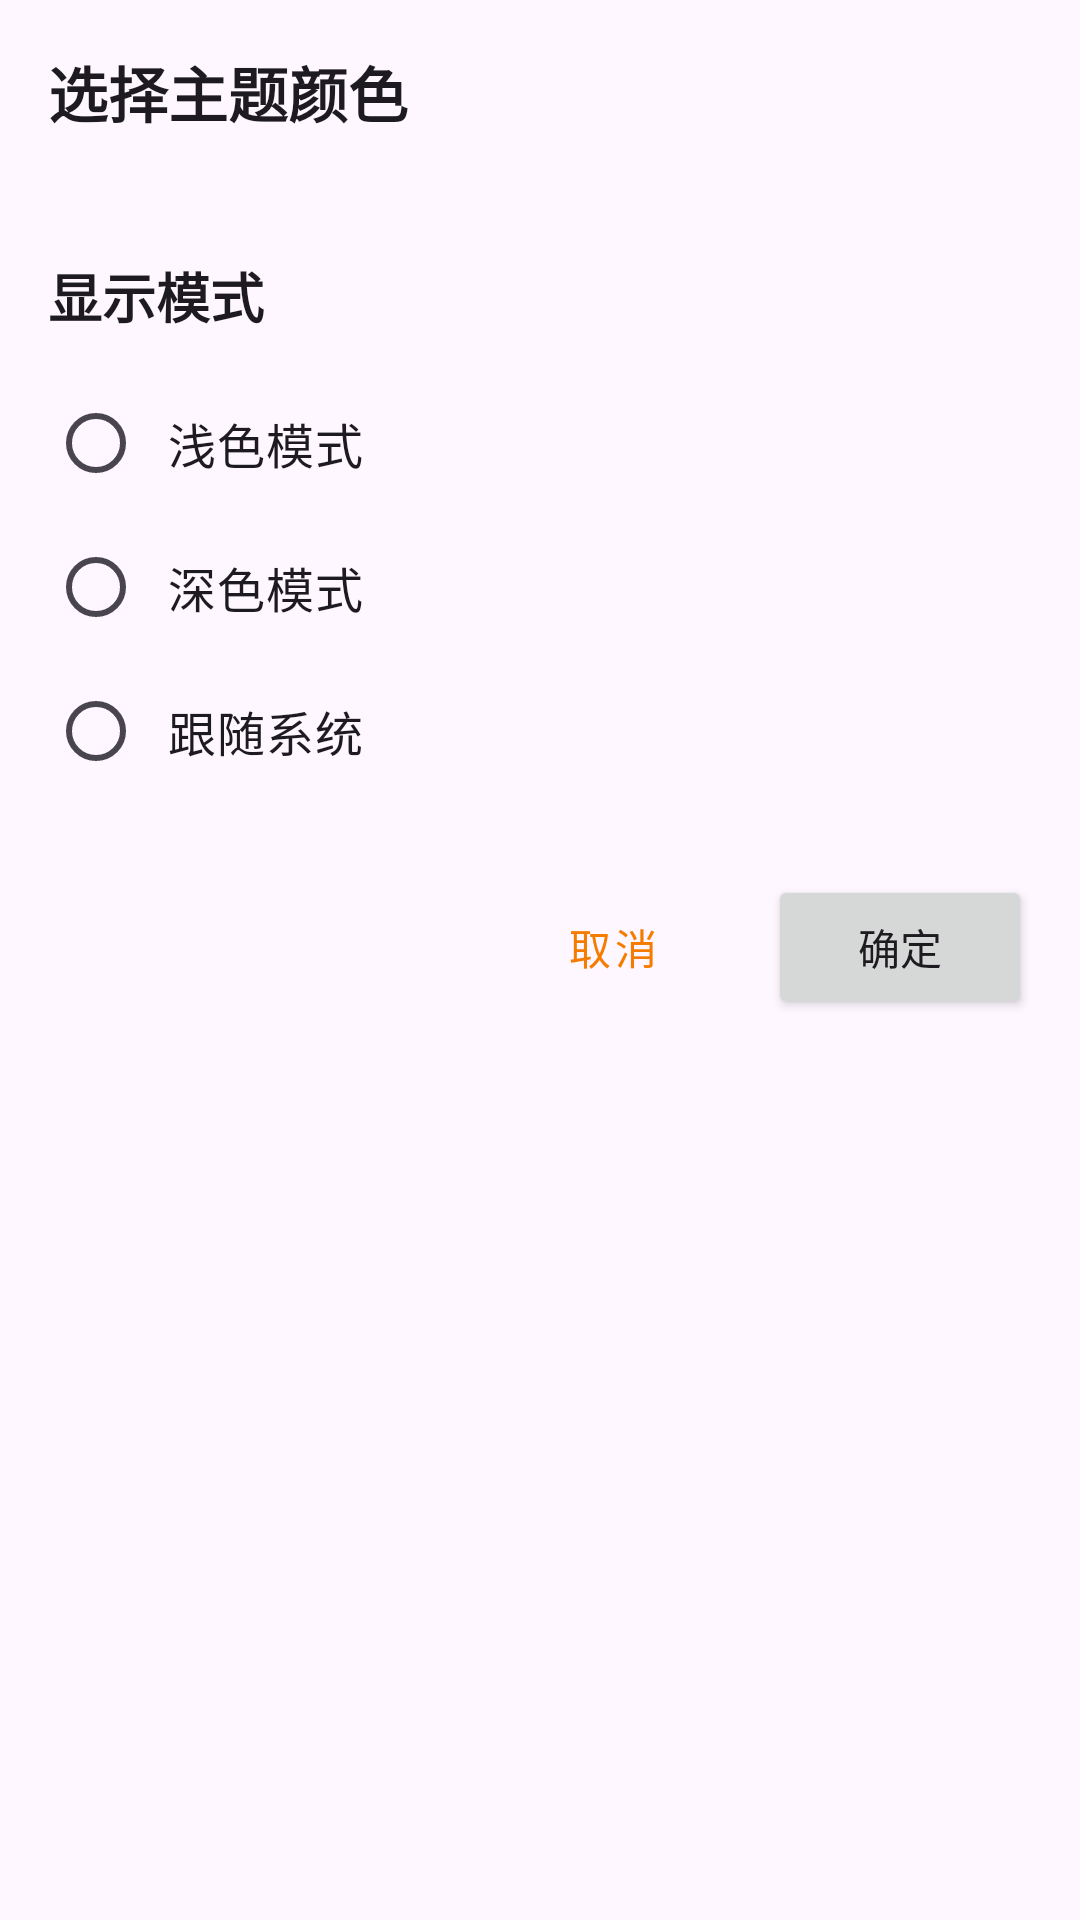

Layout XML and referenced resources for this Android screen:
<!-- AndroidManifest.xml: application theme Theme.Usbvideo -->
<!-- res/layout/dialog_theme_picker.xml -->
<?xml version="1.0" encoding="utf-8"?>
<LinearLayout xmlns:android="http://schemas.android.com/apk/res/android"
    xmlns:app="http://schemas.android.com/apk/res-auto"
    android:layout_width="match_parent"
    android:layout_height="match_parent"
    android:orientation="vertical"
    android:padding="16dp"
    android:background="?attr/colorSurface">

    <TextView
        android:layout_width="wrap_content"
        android:layout_height="wrap_content"
        android:text="选择主题颜色"
        android:textSize="20sp"
        android:textStyle="bold"
        android:textColor="?attr/colorOnSurface"
        android:layout_marginBottom="16dp"/>

    <androidx.recyclerview.widget.RecyclerView
        android:id="@+id/recycler_theme_colors"
        android:layout_width="match_parent"
        android:layout_height="wrap_content"
        android:layout_marginBottom="24dp"/>

    <TextView
        android:layout_width="wrap_content"
        android:layout_height="wrap_content"
        android:text="显示模式"
        android:textSize="18sp"
        android:textStyle="bold"
        android:textColor="?attr/colorOnSurface"
        android:layout_marginBottom="12dp"/>

    <RadioGroup
        android:id="@+id/radio_group_theme_mode"
        android:layout_width="match_parent"
        android:layout_height="wrap_content">

        <RadioButton
            android:id="@+id/radio_light_mode"
            android:layout_width="match_parent"
            android:layout_height="wrap_content"
            android:text="浅色模式"
            android:textSize="16sp"
            android:padding="8dp"/>

        <RadioButton
            android:id="@+id/radio_dark_mode"
            android:layout_width="match_parent"
            android:layout_height="wrap_content"
            android:text="深色模式"
            android:textSize="16sp"
            android:padding="8dp"/>

        <RadioButton
            android:id="@+id/radio_system_mode"
            android:layout_width="match_parent"
            android:layout_height="wrap_content"
            android:text="跟随系统"
            android:textSize="16sp"
            android:padding="8dp"/>
    </RadioGroup>

    <LinearLayout
        android:layout_width="match_parent"
        android:layout_height="wrap_content"
        android:orientation="horizontal"
        android:layout_marginTop="24dp"
        android:gravity="end">

        <Button
            android:id="@+id/btn_cancel"
            style="@style/Widget.MaterialComponents.Button.TextButton"
            android:layout_width="wrap_content"
            android:layout_height="wrap_content"
            android:text="取消"/>

        <Button
            android:id="@+id/btn_confirm"
            android:layout_width="wrap_content"
            android:layout_height="wrap_content"
            android:text="确定"
            android:layout_marginStart="8dp"/>
    </LinearLayout>
</LinearLayout>
<!-- resources referenced by this layout -->
<resources>
  <style name="Theme.Usbvideo" parent="Theme.Material3.DayNight.NoActionBar">
          
          <item name="colorPrimary">@color/theme_accent_orange</item>
          <item name="colorOnPrimary">@color/on_primary</item>
          <item name="colorPrimaryContainer">@color/theme_accent_orange_container</item>
          <item name="colorOnPrimaryContainer">@color/theme_accent_orange_on_container</item>
          
          <item name="colorSecondary">@color/theme_accent_orange</item>
          <item name="colorOnSecondary">@color/on_primary</item>
          <item name="colorSecondaryContainer">@color/theme_accent_orange_container</item>
          <item name="colorOnSecondaryContainer">@color/theme_accent_orange_on_container</item>
          
          <item name="android:statusBarColor" tools:targetApi="l">?attr/colorPrimary</item>
          
          <item name="android:windowBackground">@color/background_light</item>
          
          <item name="android:navigationBarColor">@color/background_light</item>
      </style>
  <color name="theme_accent_orange">#FFF57C00</color>
  <color name="on_primary">#FFFFFFFF</color>
  <color name="theme_accent_orange_container">#FFFFE0B2</color>
  <color name="theme_accent_orange_on_container">#FF5D2A00</color>
  <color name="background_light">#FFF5F5F5</color>
</resources>
